Labelled photos from "data", an image-classification folder in Ericdroush/Tax_Sale. The possible labels are: county view, map view, map wide view, street view.

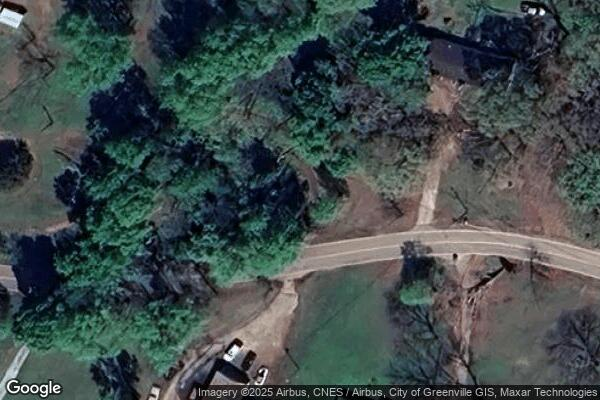
Label: map view

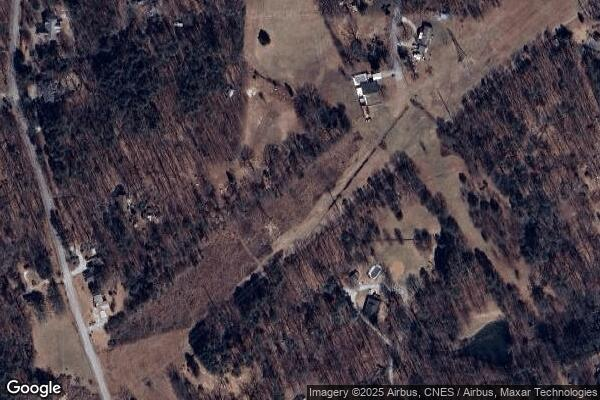
Label: map wide view

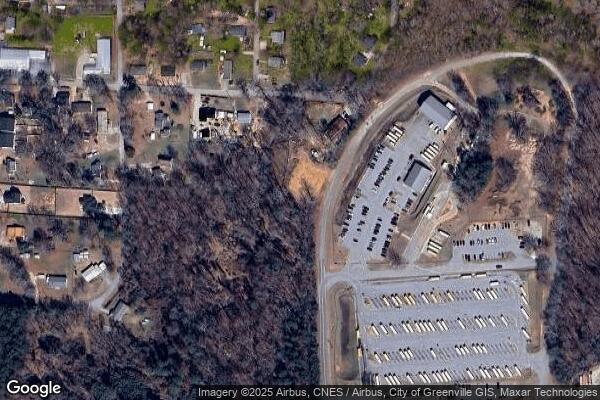
Label: map wide view

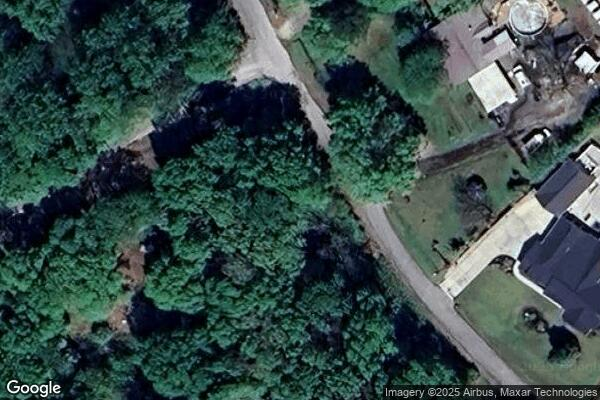
Label: map view

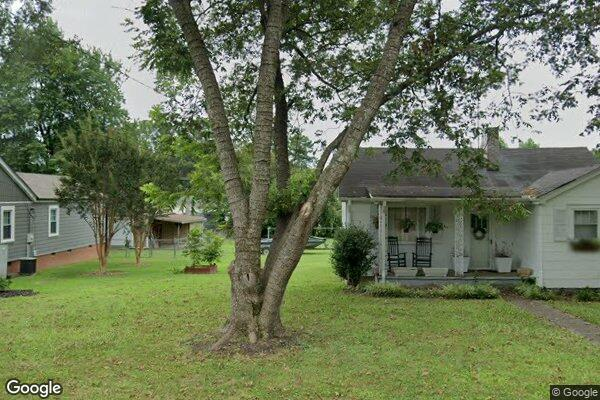
Label: street view

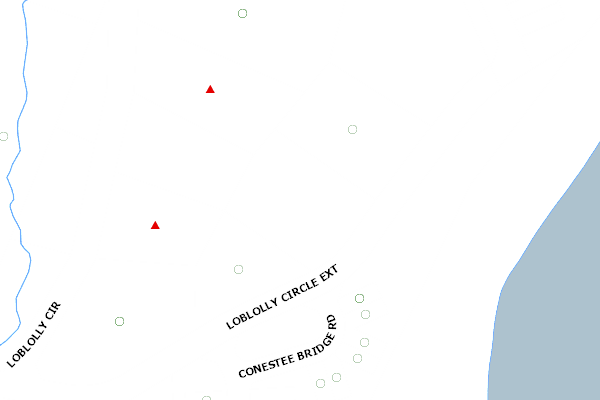
Label: county view
